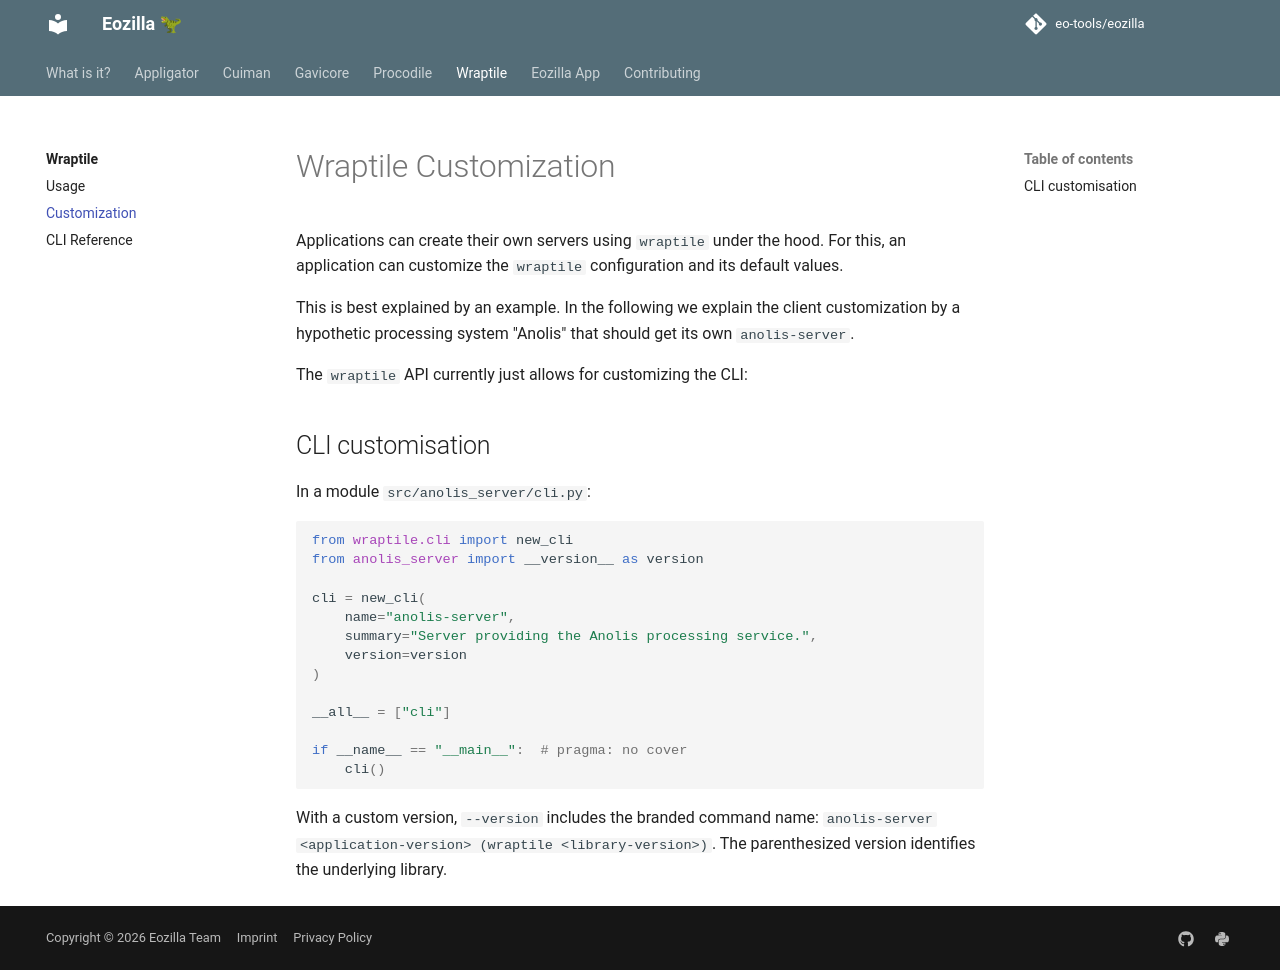

repository: eo-tools/eozilla · page: wraptile/customization/index.html · generator: mkdocs

# Wraptile Customization

Applications can create their own servers using `wraptile` under the hood. 
For this, an application can customize the `wraptile` configuration and its
default values.

This is best explained by an example. In the following we explain 
the client customization by a hypothetic processing system "Anolis"
that should get its own `anolis-server`.

The `wraptile` API currently just allows for customizing the CLI:

## CLI customisation

In a module `src/anolis_server/cli.py`:

```python
from wraptile.cli import new_cli
from anolis_server import __version__ as version

cli = new_cli(
    name="anolis-server", 
    summary="Server providing the Anolis processing service.",
    version=version
)

__all__ = ["cli"]

if __name__ == "__main__":  # pragma: no cover
    cli()    
```

With a custom version, `--version` includes the branded command name:
`anolis-server <application-version> (wraptile <library-version>)`. The
parenthesized version identifies the underlying library.
